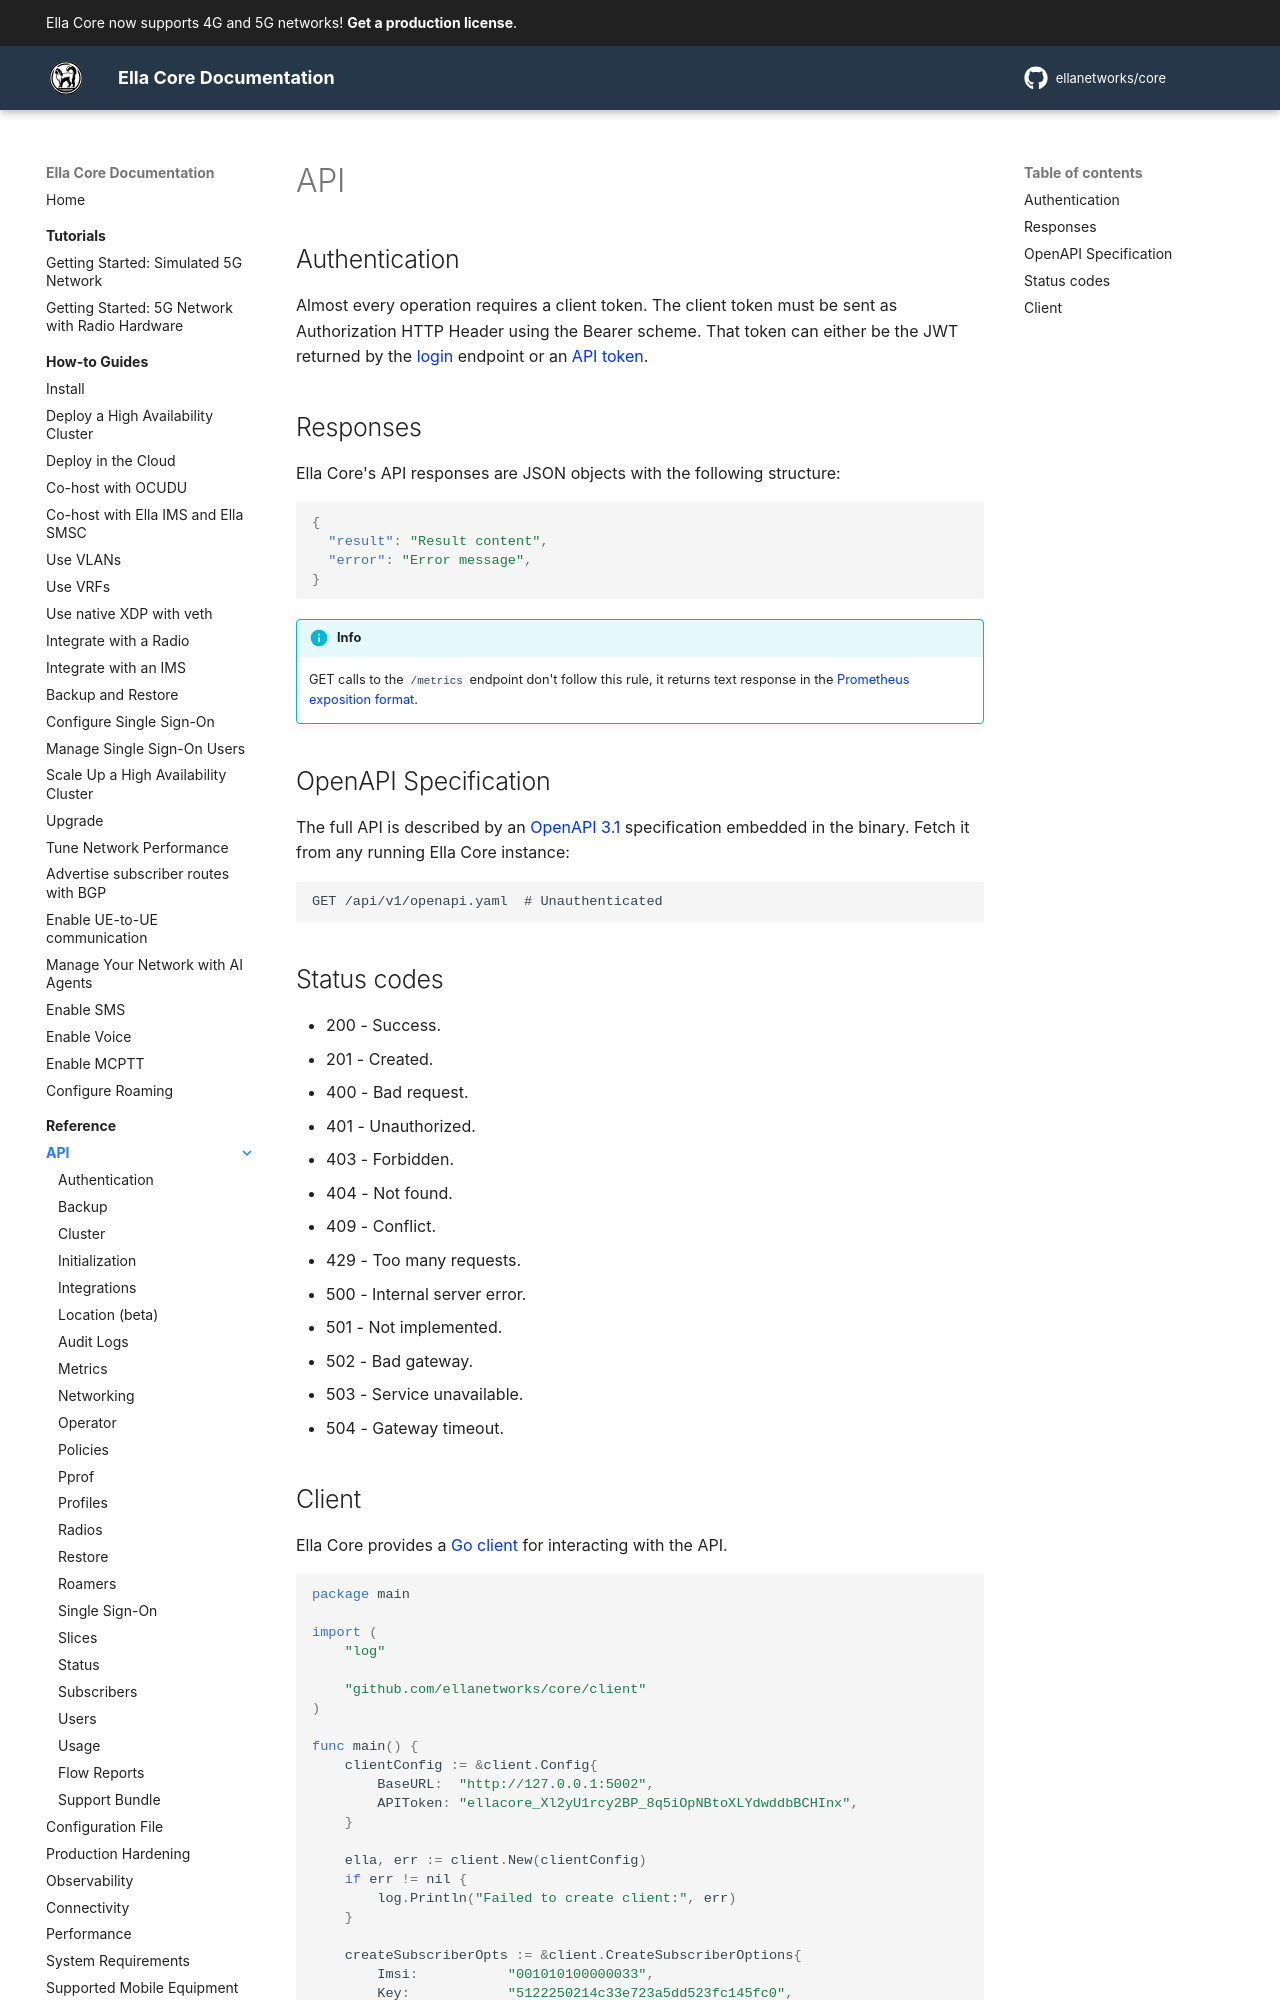

repository: ellanetworks/core · page: reference/api/index.html · generator: mkdocs

---
description: RESTful API reference for managing Ella Core.
---

# API

## Authentication

Almost every operation requires a client token. The client token must be sent as Authorization HTTP Header using the Bearer <token> scheme. That token can either be the JWT returned by the [login](auth.md/#log-in) endpoint or an [API token](users.md/#create-an-api-token).

## Responses

Ella Core's API responses are JSON objects with the following structure:

```json
{
  "result": "Result content",
  "error": "Error message",
}
```

!!! info

    GET calls to the `/metrics` endpoint don't follow this rule, it returns text response in the [Prometheus exposition format](https://prometheus.io/docs/instrumenting/exposition_formats/#text-format-details).

## OpenAPI Specification

The full API is described by an [OpenAPI 3.1](https://spec.openapis.org/oas/v3.1.0) specification embedded in the binary. Fetch it from any running Ella Core instance:

```
GET /api/v1/openapi.yaml  # Unauthenticated
```

## Status codes

- 200 - Success.
- 201 - Created.
- 400 - Bad request.
- 401 - Unauthorized.
- 403 - Forbidden.
- 404 - Not found.
- 409 - Conflict.
- 429 - Too many requests.
- 500 - Internal server error.
- 501 - Not implemented.
- 502 - Bad gateway.
- 503 - Service unavailable.
- 504 - Gateway timeout.
